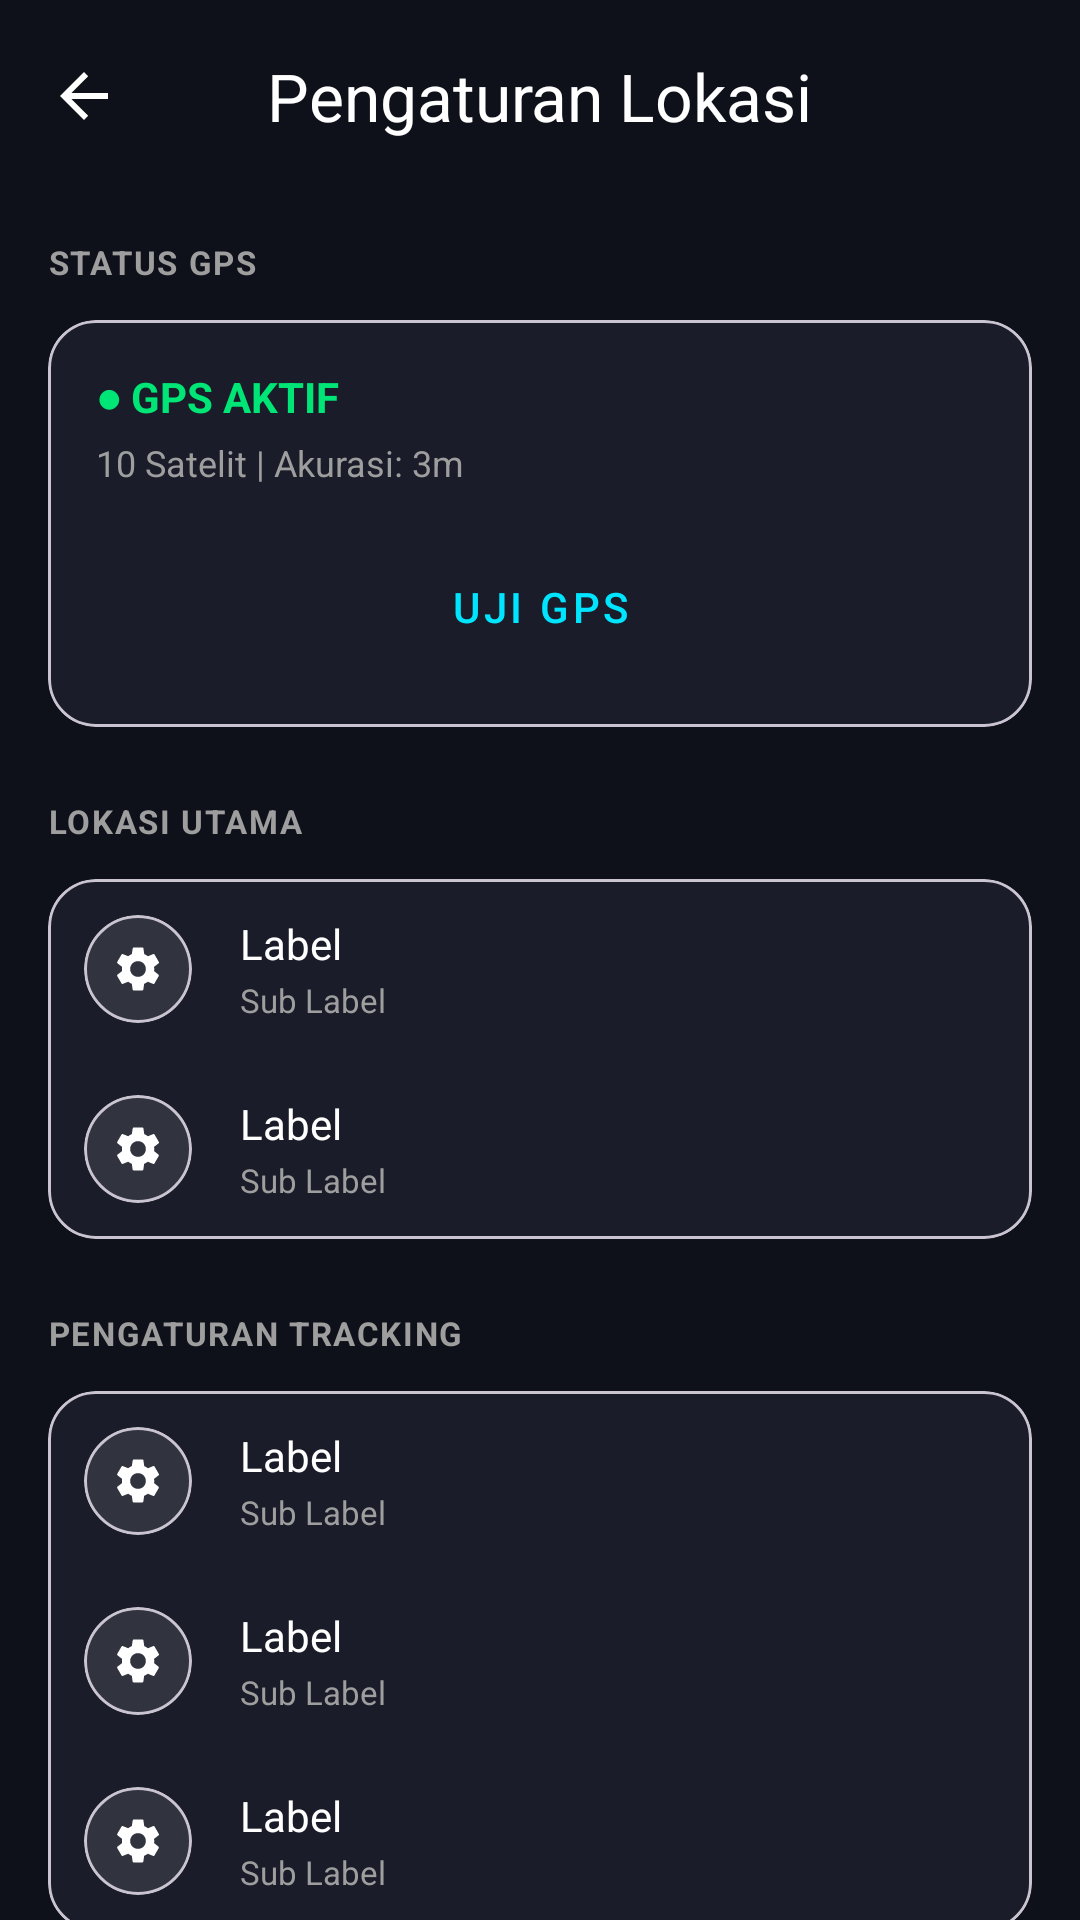

The Android layout XML behind this screen, and the referenced resources:
<!-- AndroidManifest.xml: application theme Theme.MotorTrackeryamaha -->
<!-- res/layout/activity_location_settings.xml -->
<?xml version="1.0" encoding="utf-8"?>
<androidx.coordinatorlayout.widget.CoordinatorLayout xmlns:android="http://schemas.android.com/apk/res/android"
    xmlns:app="http://schemas.android.com/apk/res-auto"
    android:id="@+id/main"
    android:layout_width="match_parent"
    android:layout_height="match_parent"
    android:background="@color/background_dark">

    <com.google.android.material.appbar.AppBarLayout
        android:layout_width="match_parent"
        android:layout_height="wrap_content"
        android:background="@android:color/transparent"
        app:elevation="0dp">

        <com.google.android.material.appbar.MaterialToolbar
            android:id="@+id/toolbar"
            android:layout_width="match_parent"
            android:layout_height="?attr/actionBarSize"
            app:navigationIcon="?attr/homeAsUpIndicator"
            app:navigationIconTint="@color/text_primary"
            app:title="Pengaturan Lokasi"
            app:titleCentered="true"
            app:titleTextColor="@color/text_primary" />

    </com.google.android.material.appbar.AppBarLayout>

    <androidx.core.widget.NestedScrollView
        android:layout_width="match_parent"
        android:layout_height="match_parent"
        app:layout_behavior="@string/appbar_scrolling_view_behavior"
        android:fillViewport="true">

        <LinearLayout
            android:layout_width="match_parent"
            android:layout_height="wrap_content"
            android:orientation="vertical"
            android:padding="16dp">

            <TextView
                android:layout_width="wrap_content"
                android:layout_height="wrap_content"
                android:text="STATUS GPS"
                android:textColor="@color/text_secondary"
                android:textSize="11sp"
                android:textStyle="bold"
                android:letterSpacing="0.05"
                android:layout_marginBottom="12dp"/>

            <com.google.android.material.card.MaterialCardView
                android:layout_width="match_parent"
                android:layout_height="wrap_content"
                app:cardBackgroundColor="@color/card_dark"
                app:cardCornerRadius="16dp"
                app:cardElevation="0dp"
                android:layout_marginBottom="24dp">
                <LinearLayout android:layout_width="match_parent" android:layout_height="wrap_content" android:orientation="vertical" android:padding="16dp">
                    <TextView android:id="@+id/tvGpsStatus" android:layout_width="wrap_content" android:layout_height="wrap_content" android:text="● GPS AKTIF" android:textColor="@color/status_safe" android:textStyle="bold" android:textSize="14sp"/>
                    <TextView android:id="@+id/tvGpsInfo" android:layout_width="wrap_content" android:layout_height="wrap_content" android:text="10 Satelit | Akurasi: 3m" android:textColor="@color/text_secondary" android:textSize="12sp" android:layout_marginTop="4dp"/>
                    <com.google.android.material.button.MaterialButton
                        android:id="@+id/btnTestGps"
                        style="@style/Widget.MaterialComponents.Button.OutlinedButton"
                        android:layout_width="match_parent"
                        android:layout_height="wrap_content"
                        android:layout_marginTop="16dp"
                        android:text="UJI GPS"
                        app:cornerRadius="8dp"/>
                </LinearLayout>
            </com.google.android.material.card.MaterialCardView>

            <TextView
                android:layout_width="wrap_content"
                android:layout_height="wrap_content"
                android:text="LOKASI UTAMA"
                android:textColor="@color/text_secondary"
                android:textSize="11sp"
                android:textStyle="bold"
                android:letterSpacing="0.05"
                android:layout_marginBottom="12dp"/>

            <com.google.android.material.card.MaterialCardView
                android:layout_width="match_parent"
                android:layout_height="wrap_content"
                app:cardBackgroundColor="@color/card_dark"
                app:cardCornerRadius="16dp"
                app:cardElevation="0dp"
                android:layout_marginBottom="24dp">
                <LinearLayout android:layout_width="match_parent" android:layout_height="wrap_content" android:orientation="vertical">
                    <include layout="@layout/item_settings_row" android:id="@+id/rowCurrentLoc"/>
                    <include layout="@layout/item_settings_row" android:id="@+id/rowDefaultLoc"/>
                </LinearLayout>
            </com.google.android.material.card.MaterialCardView>

            <TextView
                android:layout_width="wrap_content"
                android:layout_height="wrap_content"
                android:text="PENGATURAN TRACKING"
                android:textColor="@color/text_secondary"
                android:textSize="11sp"
                android:textStyle="bold"
                android:letterSpacing="0.05"
                android:layout_marginBottom="12dp"/>

            <com.google.android.material.card.MaterialCardView
                android:layout_width="match_parent"
                android:layout_height="wrap_content"
                app:cardBackgroundColor="@color/card_dark"
                app:cardCornerRadius="16dp"
                app:cardElevation="0dp"
                android:layout_marginBottom="24dp">
                <LinearLayout android:layout_width="match_parent" android:layout_height="wrap_content" android:orientation="vertical">
                    <include layout="@layout/item_settings_row" android:id="@+id/rowUpdateInterval"/>
                    <include layout="@layout/item_settings_row" android:id="@+id/rowTrackingAccuracy"/>
                    <include layout="@layout/item_settings_row" android:id="@+id/rowAutoTracking"/>
                </LinearLayout>
            </com.google.android.material.card.MaterialCardView>

            <TextView
                android:layout_width="wrap_content"
                android:layout_height="wrap_content"
                android:text="RADIUS AMAN"
                android:textColor="@color/text_secondary"
                android:textSize="11sp"
                android:textStyle="bold"
                android:letterSpacing="0.05"
                android:layout_marginBottom="12dp"/>

            <com.google.android.material.card.MaterialCardView
                android:layout_width="match_parent"
                android:layout_height="wrap_content"
                app:cardBackgroundColor="@color/card_dark"
                app:cardCornerRadius="16dp"
                app:cardElevation="0dp"
                android:layout_marginBottom="32dp">
                <LinearLayout android:layout_width="match_parent" android:layout_height="wrap_content" android:orientation="vertical">
                    <include layout="@layout/item_settings_row" android:id="@+id/rowSafetyRadius"/>
                </LinearLayout>
            </com.google.android.material.card.MaterialCardView>

        </LinearLayout>
    </androidx.core.widget.NestedScrollView>

</androidx.coordinatorlayout.widget.CoordinatorLayout>
<!-- res/layout/item_settings_row.xml (included above) -->
<?xml version="1.0" encoding="utf-8"?>
<LinearLayout xmlns:android="http://schemas.android.com/apk/res/android"
    xmlns:app="http://schemas.android.com/apk/res-auto"
    android:layout_width="match_parent"
    android:layout_height="wrap_content"
    android:orientation="horizontal"
    android:padding="12dp"
    android:gravity="center_vertical"
    android:background="?attr/selectableItemBackground"
    android:clickable="true"
    android:focusable="true">

    <com.google.android.material.card.MaterialCardView
        android:id="@+id/cardIconContainer"
        android:layout_width="36dp"
        android:layout_height="36dp"
        app:cardCornerRadius="18dp"
        app:cardElevation="0dp"
        app:cardBackgroundColor="#1AFFFFFF">
        <ImageView
            android:id="@+id/ivIcon"
            android:layout_width="18dp"
            android:layout_height="18dp"
            android:layout_gravity="center"
            android:src="@drawable/ic_settings"
            app:tint="@color/text_primary" />
    </com.google.android.material.card.MaterialCardView>

    <LinearLayout
        android:layout_width="0dp"
        android:layout_height="wrap_content"
        android:layout_weight="1"
        android:layout_marginStart="16dp"
        android:orientation="vertical">

        <TextView
            android:id="@+id/tvLabel"
            android:layout_width="wrap_content"
            android:layout_height="wrap_content"
            android:text="Label"
            android:textColor="@color/text_primary"
            android:textSize="14sp" />

        <TextView
            android:id="@+id/tvSubLabel"
            android:layout_width="wrap_content"
            android:layout_height="wrap_content"
            android:text="Sub Label"
            android:textColor="@color/text_secondary"
            android:textSize="11sp"
            android:layout_marginTop="2dp" />
    </LinearLayout>

    <ImageView
        android:id="@+id/ivArrow"
        android:layout_width="20dp"
        android:layout_height="20dp"
        android:src="@drawable/ic_chevron_right"
        app:tint="@color/text_secondary" />

    <com.google.android.material.switchmaterial.SwitchMaterial
        android:id="@+id/switchTheme"
        android:layout_width="wrap_content"
        android:layout_height="wrap_content"
        android:visibility="gone" />

</LinearLayout>
<!-- resources referenced by this layout -->
<resources>
  <color name="background_dark">#0F111A</color>
  <color name="card_dark">#1A1D29</color>
  <color name="status_safe">#00E676</color>
  <color name="text_primary">#FFFFFF</color>
  <color name="text_secondary">#9E9E9E</color>
  <!-- drawable ic_settings (drawable) -->
  <vector xmlns:android="http://schemas.android.com/apk/res/android"
      android:width="24dp"
      android:height="24dp"
      android:viewportWidth="24"
      android:viewportHeight="24">
      <path
          android:fillColor="#FF000000"
          android:pathData="M19.14,12.94c0.04-0.3,0.06-0.61,0.06-0.94c0-0.32-0.02-0.64-0.07-0.94l2.03-1.58c0.18-0.14,0.23-0.39,0.12-0.59 l-1.92-3.32c-0.12-0.2-0.36-0.27-0.57-0.19l-2.39,0.96c-0.5-0.38-1.03-0.7-1.62-0.94L14.4,2.81c-0.04-0.22-0.23-0.38-0.45-0.38 h-3.84c-0.22,0-0.41,0.16-0.45,0.38L9.26,5.37C8.67,5.61,8.14,5.94,7.64,6.32L5.25,5.36c-0.21-0.08-0.45-0.01-0.57,0.19 L2.76,8.87c-0.11,0.2-0.06,0.45,0.12,0.59l2.03,1.58C4.86,11.35,4.84,11.66,4.84,12c0,0.33,0.02,0.64,0.07,0.94l-2.03,1.58 c-0.18,0.14-0.23,0.39-0.12,0.59l1.92,3.32c0.12,0.2,0.36,0.27,0.57,0.19l2.39-0.96c0.5,0.38,1.03,0.7,1.62,0.94l0.36,2.54 c0.05,0.22,0.24,0.38,0.46,0.38h3.84c0.22,0,0.41-0.16,0.45-0.38l0.36-2.54c0.59-0.24,1.13-0.56,1.62-0.94l2.39,0.96 c0.22,0.08,0.46,0.01,0.57-0.19l1.92-3.32c0.11-0.2,0.06-0.45-0.12-0.59L19.14,12.94z M12,15.5c-1.93,0-3.5-1.57-3.5-3.5 s1.57-3.5,3.5-3.5s3.5,1.57,3.5,3.5S13.93,15.5,12,15.5z" />
  </vector>
  <style name="Theme.MotorTrackeryamaha" parent="Base.Theme.MotorTrackeryamaha" />
  <style name="Base.Theme.MotorTrackeryamaha" parent="Theme.Material3.DayNight.NoActionBar">
          
          <item name="colorPrimary">@color/accent_blue</item>
          <item name="android:windowBackground">@color/background_dark</item>
          <item name="android:statusBarColor">@color/background_dark</item>
          <item name="android:windowLightStatusBar" tools:targetApi="m">false</item>
      </style>
  <color name="accent_blue">#00E5FF</color>
</resources>
